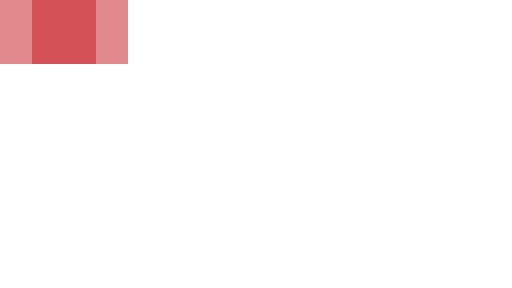
t = 0.00 s
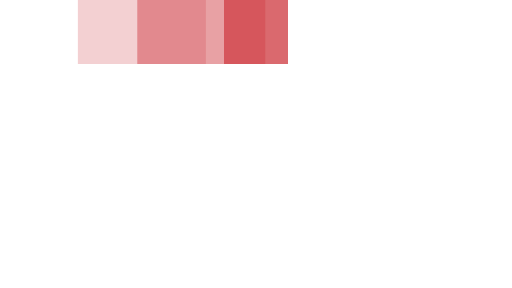
t = 0.35 s
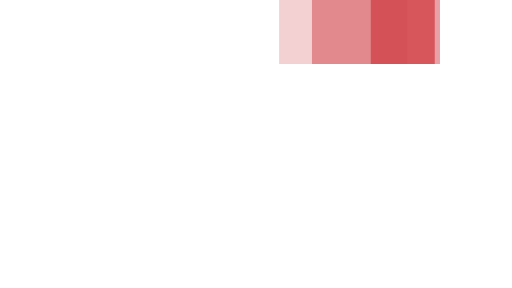
t = 0.75 s
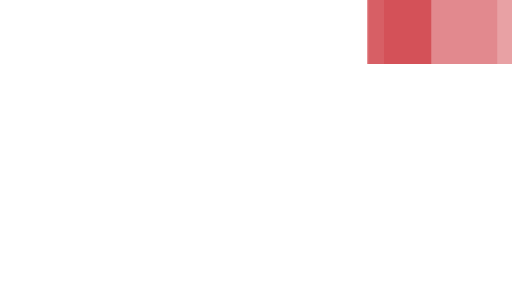
t = 1.10 s
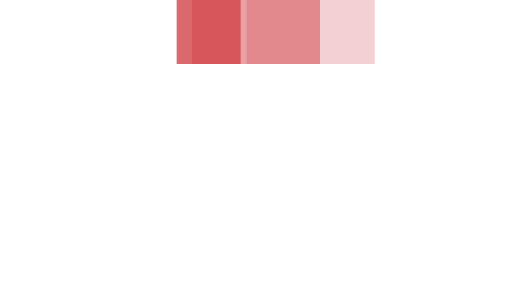
t = 1.45 s
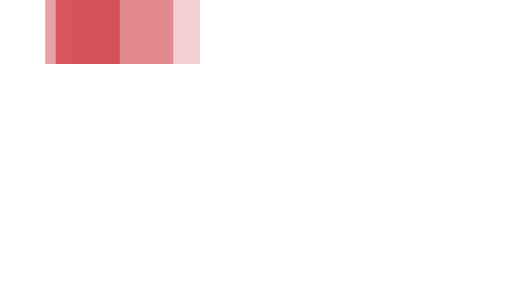
t = 1.85 s

The animated SVG that drew these frames (rendered in a browser with its animation timeline set to each time). Animation: 3 SMIL elements (animateTransform=3); one cycle of 2.20 s, repeats indefinitely.

<svg xmlns="http://www.w3.org/2000/svg" viewBox="0 14 32 18" width="32" height="4" fill="#d1434a" preserveAspectRatio="none">
  <path opacity="0.8" transform="translate(0 0)" d="M2 14 V18 H6 V14z">
    <animateTransform attributeName="transform" type="translate" values="0 0; 24 0; 0 0" dur="2s" begin="0" repeatCount="indefinite" keySplines="0.2 0.2 0.4 0.8;0.2 0.2 0.4 0.8" calcMode="spline" />
  </path>
  <path opacity="0.5" transform="translate(0 0)" d="M0 14 V18 H8 V14z">
    <animateTransform attributeName="transform" type="translate" values="0 0; 24 0; 0 0" dur="2s" begin="0.1s" repeatCount="indefinite" keySplines="0.2 0.2 0.4 0.8;0.2 0.2 0.4 0.8" calcMode="spline" />
  </path>
  <path opacity="0.25" transform="translate(0 0)" d="M0 14 V18 H8 V14z">
    <animateTransform attributeName="transform" type="translate" values="0 0; 24 0; 0 0" dur="2s" begin="0.2s" repeatCount="indefinite" keySplines="0.2 0.2 0.4 0.8;0.2 0.2 0.4 0.8" calcMode="spline" />
  </path>
</svg>
